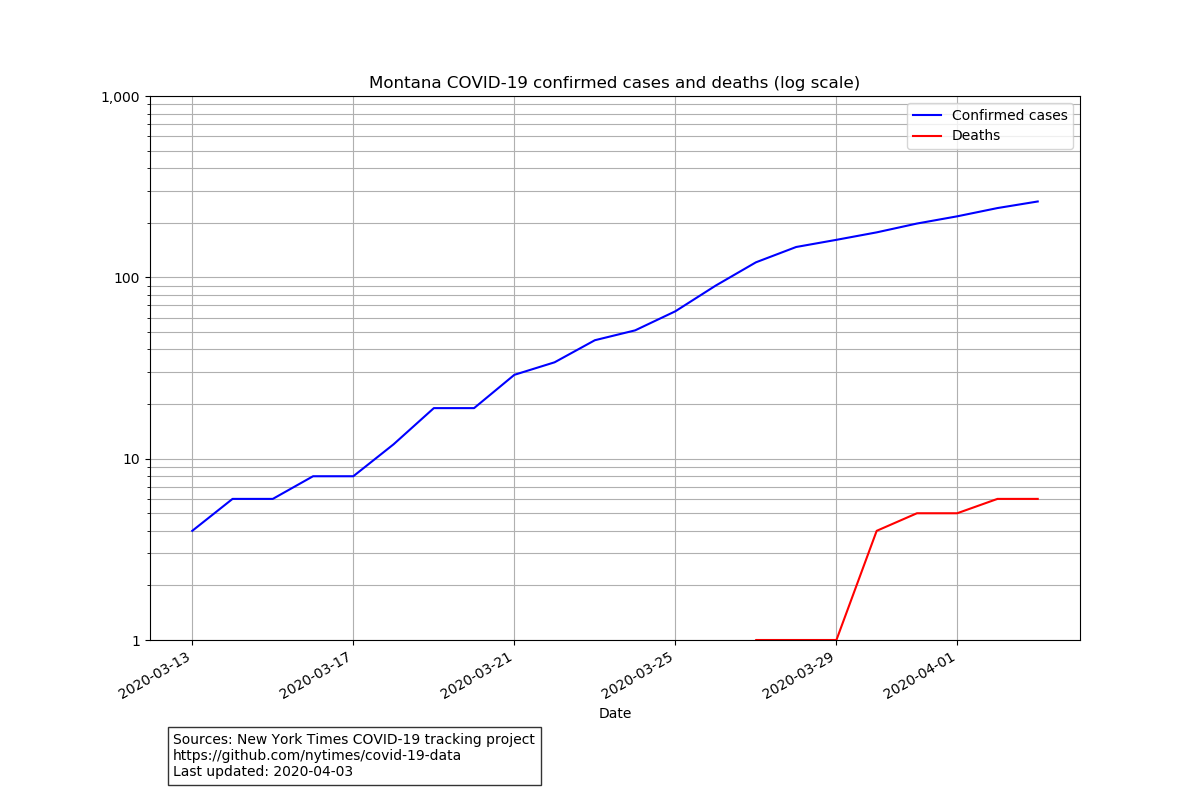

The table this chart was drawn from, first rows:
date, state, fips, cases, deaths
2020-03-13, Montana, 30, 4, 0
2020-03-14, Montana, 30, 6, 0
2020-03-15, Montana, 30, 6, 0
2020-03-16, Montana, 30, 8, 0
2020-03-17, Montana, 30, 8, 0
2020-03-18, Montana, 30, 12, 0
2020-03-19, Montana, 30, 19, 0
2020-03-20, Montana, 30, 19, 0
2020-03-21, Montana, 30, 29, 0
2020-03-22, Montana, 30, 34, 0
2020-03-23, Montana, 30, 45, 0
2020-03-24, Montana, 30, 51, 0
2020-03-25, Montana, 30, 65, 0
2020-03-26, Montana, 30, 90, 0
2020-03-27, Montana, 30, 121, 1
2020-03-28, Montana, 30, 147, 1
2020-03-29, Montana, 30, 161, 1
2020-03-30, Montana, 30, 177, 4
2020-03-31, Montana, 30, 198, 5
2020-04-01, Montana, 30, 217, 5
2020-04-02, Montana, 30, 241, 6
2020-04-03, Montana, 30, 262, 6
